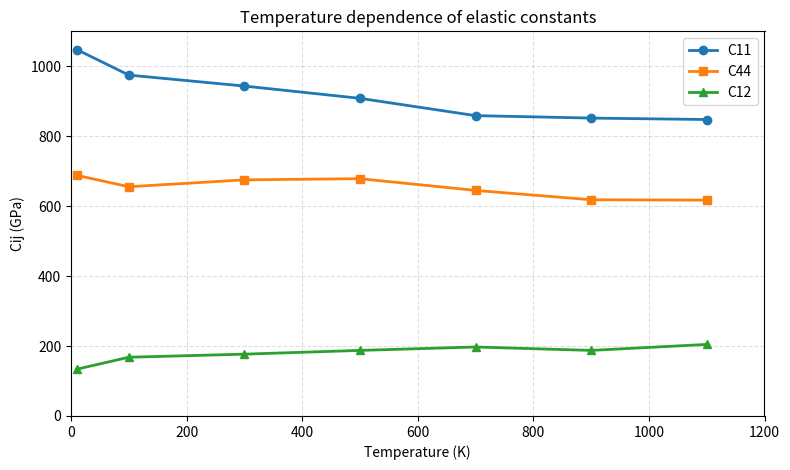

Recreate this plot in Python.
import matplotlib.pyplot as plt
T = [10, 100, 300, 500, 700, 900, 1100]

avg_ii = [1047.8362, 974.863661, 943.49290067, 908.36518767, 858.9074 , 851.91333,  847.81535157]
avg_44_66 = [688.1539, 655.55285333, 675.24419833, 678.63479333, 645.0538, 618.323655,  617.23387256]
avg_12_13_23 = [ 133.8066, 167.95022,  176.789342, 187.528847, 197.2592, 187.51766533,  204.63308739]

plt.figure(figsize=(8, 4.8))
plt.plot(T, avg_ii, marker='o', lw=2, label='C11')
plt.plot(T, avg_44_66, marker='s', lw=2, label='C44')
plt.plot(T, avg_12_13_23, marker='^', lw=2, label='C12')

plt.xlabel('Temperature (K)')
plt.ylabel('Cij (GPa)')
plt.ylim(0,1100)
plt.xlim(0,1200)
plt.title('Temperature dependence of elastic constants')
plt.grid(True, ls='--', alpha=0.4)
plt.legend()
plt.tight_layout()
plt.savefig('./C_averages_vs_T.png', dpi=300)
